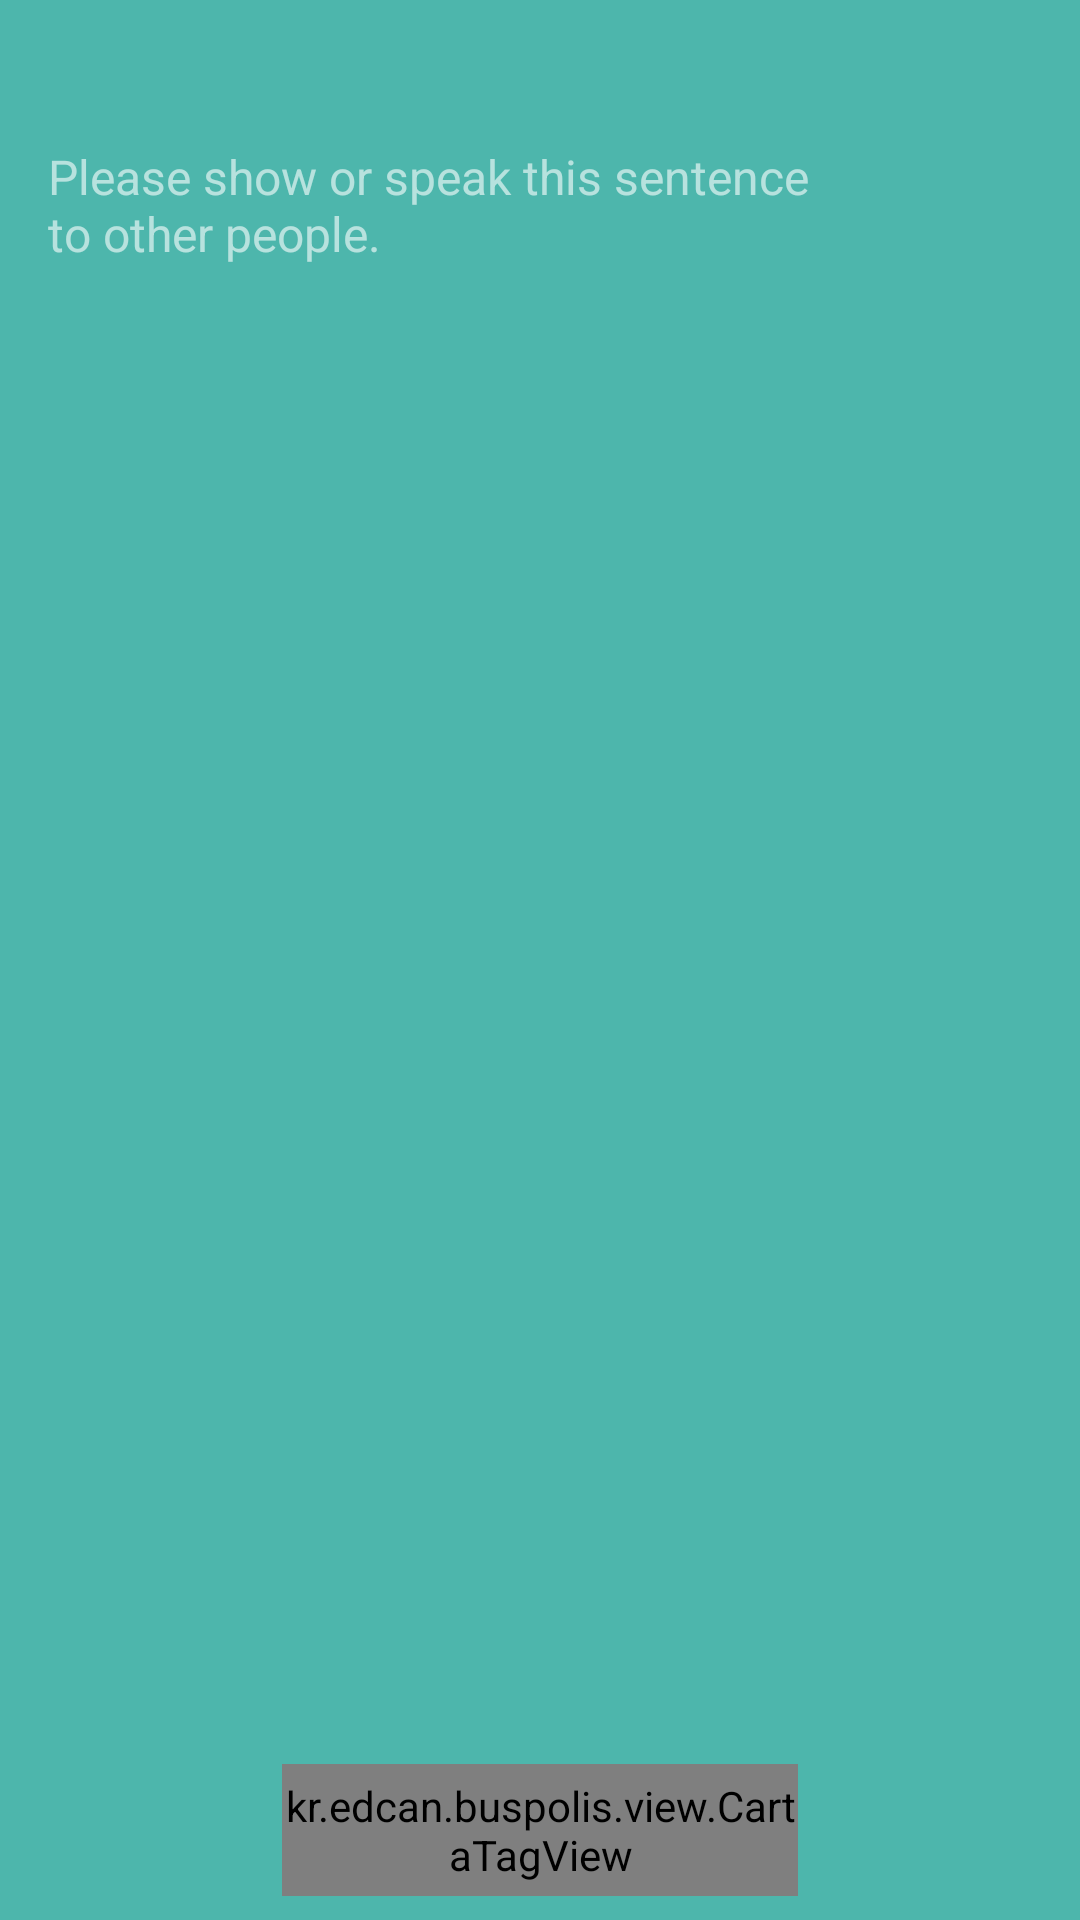

Reconstruct the res/layout file that produces this screen, plus the resources it refers to.
<!-- AndroidManifest.xml: application theme AppTheme -->
<!-- res/layout/activity_bus_fare_speak.xml -->
<?xml version="1.0" encoding="utf-8"?>
<RelativeLayout xmlns:android="http://schemas.android.com/apk/res/android"
    xmlns:app="http://schemas.android.com/apk/res-auto"
    xmlns:tools="http://schemas.android.com/tools"
    android:id="@+id/background"
    android:layout_width="match_parent"
    android:layout_height="match_parent"
    android:background="@color/colorAccent"
    tools:context="kr.edcan.buspolis.BusFareSpeakActivity">

    <ImageView
        android:id="@+id/icBack"
        android:layout_width="wrap_content"
        android:layout_height="wrap_content"
        android:background="?attr/selectableItemBackgroundBorderless"
        android:clickable="true"
        android:padding="@dimen/activity_horizontal_margin"
        android:src="@drawable/ic_back" />

    <LinearLayout
        android:layout_width="match_parent"
        android:layout_height="match_parent"
        android:layout_below="@+id/icBack"
        android:orientation="vertical">

        <LinearLayout
            android:layout_width="match_parent"
            android:layout_height="match_parent"
            android:layout_weight="1"
            android:orientation="vertical"
            android:padding="@dimen/activity_horizontal_margin">

            <TextView
                android:layout_width="match_parent"
                android:layout_height="wrap_content"
                android:text="@string/show_it"
                android:textColor="@color/textLight"
                android:textSize="@dimen/default_text" />

            <Space
                android:layout_width="wrap_content"
                android:layout_height="wrap_content"
                android:padding="@dimen/element_margin" />

            <TextView
                android:id="@+id/helpKor"
                android:layout_width="match_parent"
                android:layout_height="wrap_content"
                android:layout_marginTop="@dimen/element_margin"
                android:textColor="@color/colorPrimary"
                android:textSize="32sp"
                android:textStyle="bold" />

            <TextView
                android:id="@+id/helpRomaji"
                android:layout_width="match_parent"
                android:layout_height="wrap_content"
                android:layout_marginTop="@dimen/main_padding"
                android:textColor="@color/colorPrimary"
                android:textSize="@dimen/default_text" />
        </LinearLayout>

        <LinearLayout
            android:layout_width="match_parent"
            android:layout_height="wrap_content"
            android:gravity="center"
            android:orientation="horizontal"
            android:padding="@dimen/main_padding"
            android:weightSum="2">

            <kr.edcan.buspolis.view.CartaTagView
                android:id="@+id/close"
                android:layout_width="0dp"
                android:layout_height="@dimen/button_height"
                android:layout_weight="1"
                android:background="@drawable/selector_border"
                android:clickable="true"
                android:text="@string/close"
                app:fullMode="false"
                app:themeColor="@android:color/white" />

        </LinearLayout>
    </LinearLayout>

    
</RelativeLayout>
<!-- resources referenced by this layout -->
<resources>
  <color name="colorAccent">#4db6ac</color>
  <color name="colorPrimary">#ffffff</color>
  <color name="textLight">#99ffffff</color>
  <dimen name="activity_horizontal_margin">16dp</dimen>
  <dimen name="button_height">44dp</dimen>
  <dimen name="default_text">16sp</dimen>
  <dimen name="element_margin">32dp</dimen>
  <dimen name="main_padding">8dp</dimen>
  <!-- drawable selector_border (drawable) -->
  <?xml version="1.0" encoding="utf-8"?>
  <selector xmlns:android="http://schemas.android.com/apk/res/android">
  
      
      <item android:drawable="@drawable/corner_border" android:state_focused="false" android:state_pressed="false" android:state_selected="false"/>
  
      
      <item android:drawable="@drawable/corner_border_clk" android:state_focused="false" android:state_pressed="false" android:state_selected="true"/>
      <item android:drawable="@drawable/corner_border_clk" android:state_focused="true" android:state_pressed="false" android:state_selected="false"/>
      <item android:drawable="@drawable/corner_border_clk" android:state_focused="true" android:state_pressed="false" android:state_selected="true"/>
  
      
      <item android:drawable="@drawable/corner_border_clk" android:state_pressed="true"/>
  
  </selector>
  <string name="close">Close</string>
  <string name="show_it">Please show or speak this sentence\nto other people.</string>
  <style name="AppTheme" parent="Theme.AppCompat.Light.DarkActionBar">
          <item name="colorPrimary">@color/colorPrimary</item>
          <item name="colorPrimaryDark">@color/colorPrimaryDark</item>
          <item name="colorAccent">@color/colorAccent</item>
          <item name="windowActionBar">false</item>
          <item name="windowNoTitle">true</item>
      </style>
  <!-- drawable corner_border (drawable) -->
  <?xml version="1.0" encoding="UTF-8"?>
  <shape xmlns:android="http://schemas.android.com/apk/res/android" >
      <padding
          android:top="3dp"
          android:left="8dp"
          android:right="8dp"
          android:bottom="3dp"/>
  
      <solid android:color="#00ffffff" />
      <stroke android:color="@android:color/white"
          android:width="1dp"/>
      <corners
          android:bottomLeftRadius="@dimen/button_radius"
          android:bottomRightRadius="@dimen/button_radius"
          android:topLeftRadius="@dimen/button_radius"
          android:topRightRadius="@dimen/button_radius" />
  </shape>
  <!-- drawable corner_border_clk (drawable) -->
  <?xml version="1.0" encoding="UTF-8"?>
  <shape xmlns:android="http://schemas.android.com/apk/res/android" >
      <padding
          android:top="3dp"
          android:left="8dp"
          android:right="8dp"
          android:bottom="3dp"/>
  
      <solid android:color="@color/colorRippleL" />
      <stroke android:color="@android:color/white"
          android:width="1dp"/>
      <corners
          android:bottomLeftRadius="@dimen/button_radius"
          android:bottomRightRadius="@dimen/button_radius"
          android:topLeftRadius="@dimen/button_radius"
          android:topRightRadius="@dimen/button_radius" />
  </shape>
  <color name="colorPrimaryDark">#303F9F</color>
  <dimen name="button_radius">22dp</dimen>
  <color name="colorRippleL">#bbffffff</color>
</resources>
